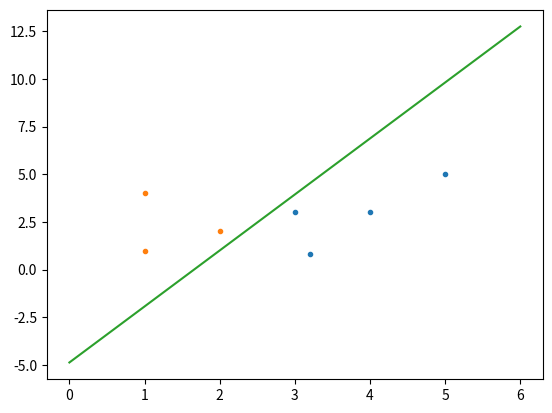

Generate this figure with matplotlib:
import numpy
import matplotlib.pyplot as plt


X = numpy.array([[3.2, 0.8], [5, 5], [3, 3], [4, 3], [1, 1], [2, 2], [1, 4]])
labels = numpy.array([1, 1, 1, 1, -1, -1, -1])
k = 0
b = 0

def tanh(a):
	return numpy.tanh(a)
def derivate_tanh(a):
	return 1 - numpy.square(tanh(a))

step = 0
while step < 100:
	error = 0
	for i in range(len(X)):
		x = X[i][0]
		y = X[i][1]
		label = labels[i]
		f = k*x + b - y
		l = tanh(f)
		k = k - 0.1 * 2 * (l - label) * derivate_tanh(f) * x
		b = b - 0.1 * 2 * (l - label) * derivate_tanh(f)
		error = error + (l - label)
	print(error/len(X))
	step = step + 1

plt.plot(X[0:4,0], X[0:4,1], marker=".", linestyle="")
plt.plot(X[4:, 0], X[4:, 1], marker=".", linestyle="")
plt.plot(numpy.arange(7), k * numpy.arange(7) + b)
plt.show()
